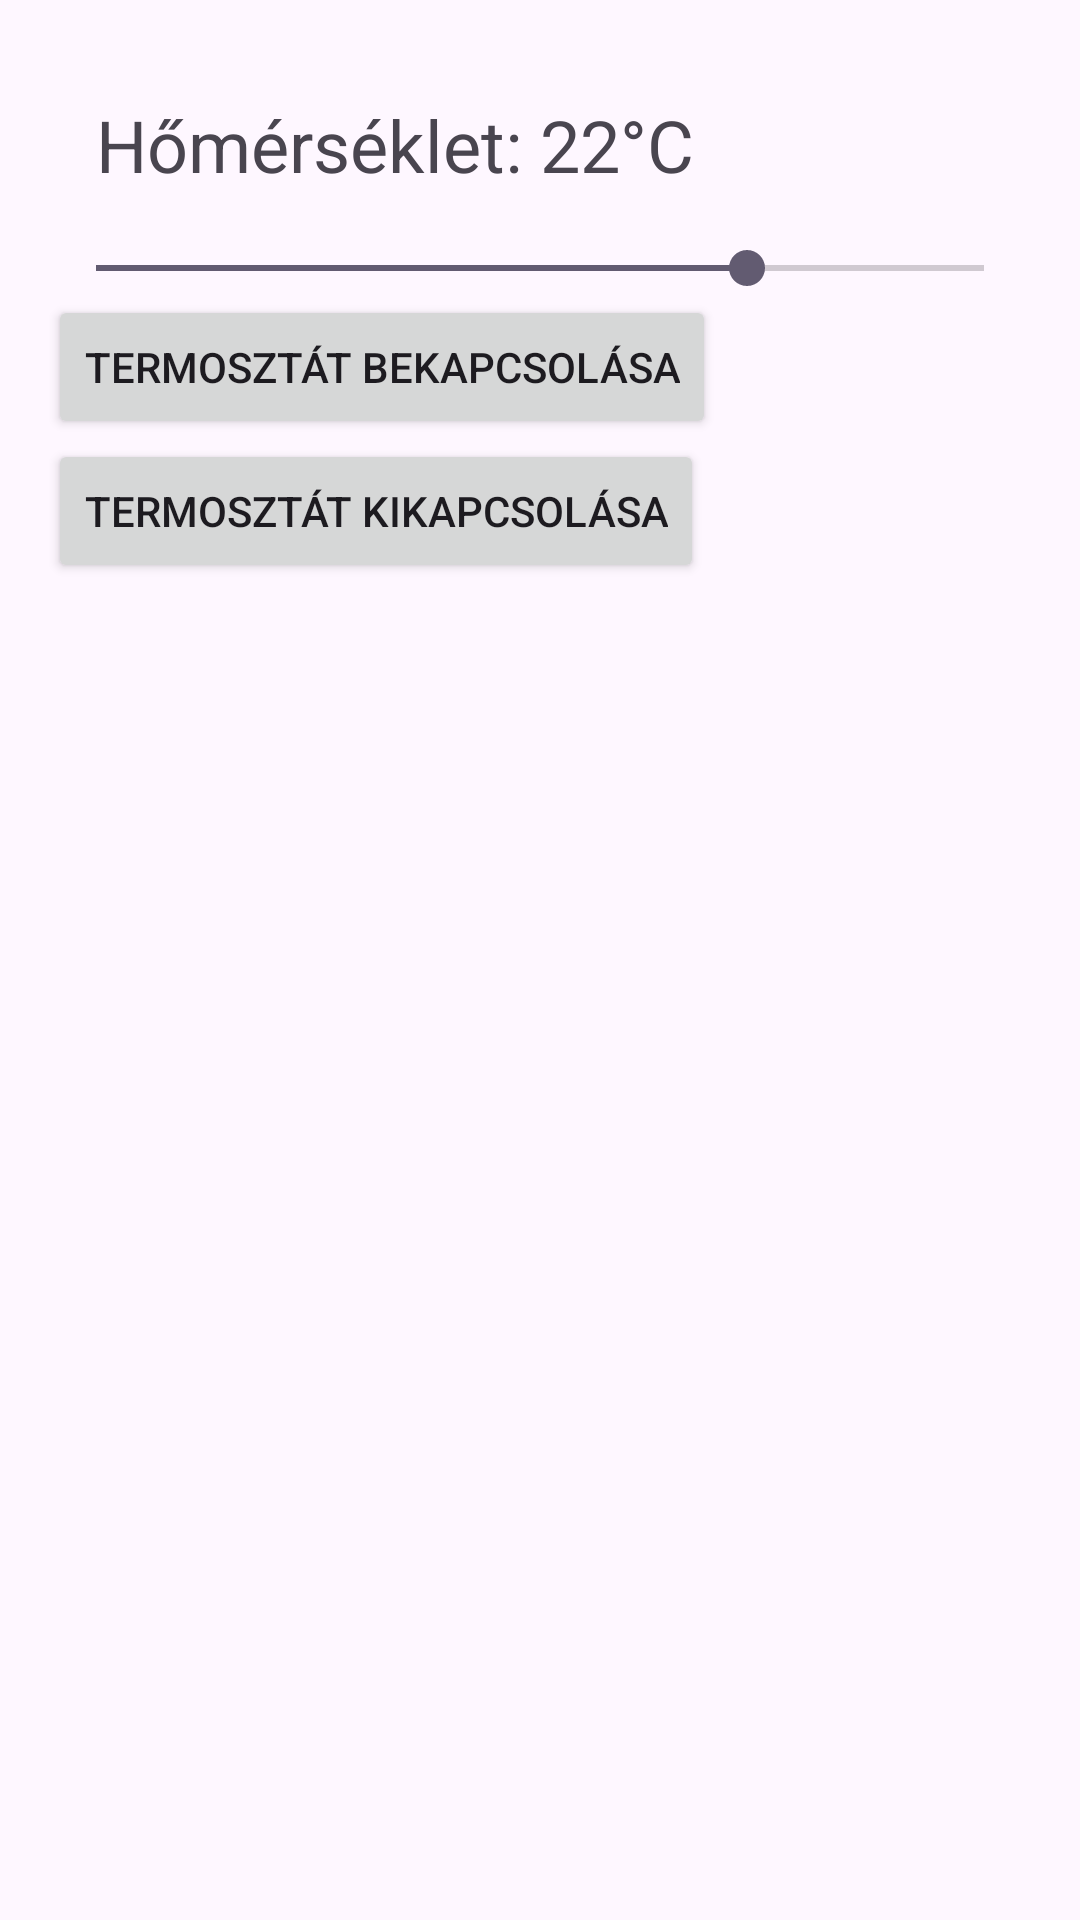

The Android layout XML behind this screen, and the referenced resources:
<!-- AndroidManifest.xml: application theme Theme.Okosotthon -->
<!-- res/layout/activity_termosztat.xml -->
<?xml version="1.0" encoding="utf-8"?>
<LinearLayout xmlns:android="http://schemas.android.com/apk/res/android"
    android:layout_width="match_parent"
    android:layout_height="match_parent"
    android:orientation="vertical"
    android:padding="16dp">

    
    <TextView
        android:id="@+id/temperatureDisplay"
        android:layout_width="wrap_content"
        android:layout_height="wrap_content"
        android:text="Hőmérséklet: 22°C"
        android:textSize="24sp"
        android:padding="16dp" />

    
    <SeekBar
        android:id="@+id/temperatureSeekBar"
        android:layout_width="match_parent"
        android:layout_height="wrap_content"
        android:max="30"
        android:progress="22" />

    
    <Button
        android:id="@+id/turnOnButton"
        android:layout_width="wrap_content"
        android:layout_height="wrap_content"
        android:text="Termosztát bekapcsolása" />

    
    <Button
        android:id="@+id/turnOffButton"
        android:layout_width="wrap_content"
        android:layout_height="wrap_content"
        android:text="Termosztát kikapcsolása" />

</LinearLayout>
<!-- resources referenced by this layout -->
<resources>
  <style name="Theme.Okosotthon" parent="Base.Theme.Okosotthon" />
  <style name="Base.Theme.Okosotthon" parent="Theme.Material3.DayNight.NoActionBar">
          
          
      </style>
</resources>
